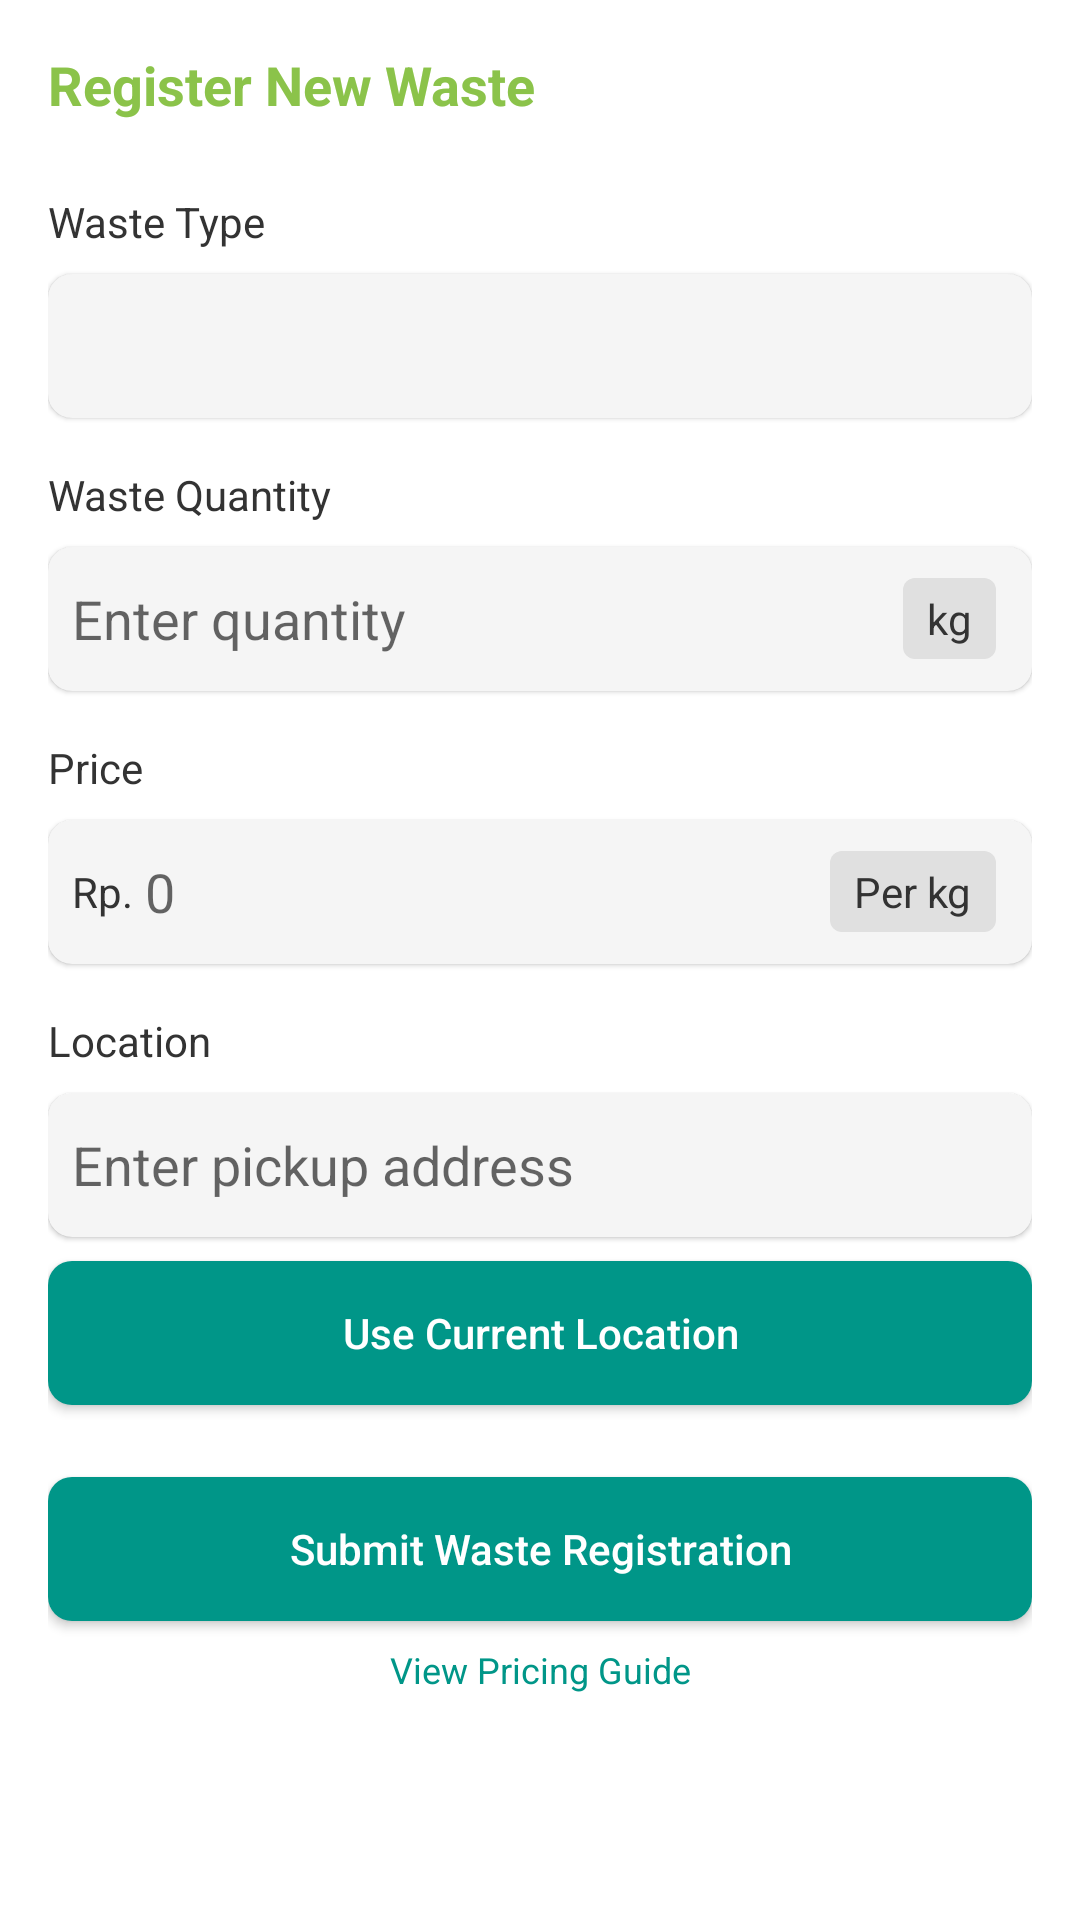

Reconstruct the res/layout file that produces this screen, plus the resources it refers to.
<!-- AndroidManifest.xml: application theme Theme.EcoZym -->
<!-- res/layout/fragment_register_waste.xml -->
<?xml version="1.0" encoding="utf-8"?>

<androidx.constraintlayout.widget.ConstraintLayout xmlns:android="http://schemas.android.com/apk/res/android"
    xmlns:app="http://schemas.android.com/apk/res-auto"
    xmlns:tools="http://schemas.android.com/tools"
    android:layout_width="match_parent"
    android:layout_height="match_parent"
    android:background="@color/white">

    <ScrollView
        android:layout_width="match_parent"
        android:layout_height="match_parent"
        android:fillViewport="true"
        app:layout_constraintBottom_toBottomOf="parent"
        app:layout_constraintTop_toTopOf="parent">

        <androidx.constraintlayout.widget.ConstraintLayout
            android:layout_width="match_parent"
            android:layout_height="wrap_content"
            android:padding="16dp">

            <TextView
                android:id="@+id/tvRegisterTitle"
                android:layout_width="wrap_content"
                android:layout_height="wrap_content"
                android:text="Register New Waste"
                android:textColor="@color/primary"
                android:textSize="18sp"
                android:textStyle="bold"
                app:layout_constraintStart_toStartOf="parent"
                app:layout_constraintTop_toTopOf="parent" />

            
            <TextView
                android:id="@+id/tvWasteType"
                android:layout_width="wrap_content"
                android:layout_height="wrap_content"
                android:layout_marginTop="24dp"
                android:text="Waste Type"
                android:textColor="@color/text_primary"
                android:textSize="14sp"
                app:layout_constraintStart_toStartOf="parent"
                app:layout_constraintTop_toBottomOf="@+id/tvRegisterTitle" />

            <androidx.cardview.widget.CardView
                android:id="@+id/cardWasteType"
                android:layout_width="match_parent"
                android:layout_height="wrap_content"
                android:layout_marginTop="8dp"
                app:cardCornerRadius="8dp"
                app:cardElevation="1dp"
                app:cardBackgroundColor="@color/very_light_gray"
                app:layout_constraintTop_toBottomOf="@+id/tvWasteType">

                <androidx.appcompat.widget.AppCompatSpinner
                    android:id="@+id/spinnerWasteType"
                    android:layout_width="match_parent"
                    android:layout_height="48dp"
                    android:background="@null"
                    android:paddingStart="8dp"
                    android:paddingEnd="8dp"
                    android:spinnerMode="dropdown" />
            </androidx.cardview.widget.CardView>

            
            <TextView
                android:id="@+id/tvWasteQuantity"
                android:layout_width="wrap_content"
                android:layout_height="wrap_content"
                android:layout_marginTop="16dp"
                android:text="Waste Quantity"
                android:textColor="@color/text_primary"
                android:textSize="14sp"
                app:layout_constraintStart_toStartOf="parent"
                app:layout_constraintTop_toBottomOf="@+id/cardWasteType" />

            <androidx.cardview.widget.CardView
                android:id="@+id/cardWasteQuantity"
                android:layout_width="match_parent"
                android:layout_height="wrap_content"
                android:layout_marginTop="8dp"
                app:cardCornerRadius="8dp"
                app:cardElevation="1dp"
                app:cardBackgroundColor="@color/very_light_gray"
                app:layout_constraintTop_toBottomOf="@+id/tvWasteQuantity">

                <LinearLayout
                    android:layout_width="match_parent"
                    android:layout_height="48dp"
                    android:gravity="center_vertical"
                    android:orientation="horizontal">

                    <EditText
                        android:id="@+id/etWasteQuantity"
                        android:layout_width="0dp"
                        android:layout_height="match_parent"
                        android:layout_weight="1"
                        android:background="@null"
                        android:hint="Enter quantity"
                        android:inputType="numberDecimal"
                        android:paddingStart="8dp"
                        android:paddingEnd="8dp" />

                    <TextView
                        android:layout_width="wrap_content"
                        android:layout_height="wrap_content"
                        android:layout_marginEnd="12dp"
                        android:background="@drawable/bg_unit"
                        android:paddingHorizontal="8dp"
                        android:paddingVertical="4dp"
                        android:text="kg"
                        android:textColor="@color/text_primary"
                        android:textSize="14sp" />
                </LinearLayout>
            </androidx.cardview.widget.CardView>

            
            <TextView
                android:id="@+id/tvPrice"
                android:layout_width="wrap_content"
                android:layout_height="wrap_content"
                android:layout_marginTop="16dp"
                android:text="Price"
                android:textColor="@color/text_primary"
                android:textSize="14sp"
                app:layout_constraintStart_toStartOf="parent"
                app:layout_constraintTop_toBottomOf="@+id/cardWasteQuantity" />

            <androidx.cardview.widget.CardView
                android:id="@+id/cardPrice"
                android:layout_width="match_parent"
                android:layout_height="wrap_content"
                android:layout_marginTop="8dp"
                app:cardCornerRadius="8dp"
                app:cardElevation="1dp"
                app:cardBackgroundColor="@color/very_light_gray"
                app:layout_constraintTop_toBottomOf="@+id/tvPrice">

                <LinearLayout
                    android:layout_width="match_parent"
                    android:layout_height="48dp"
                    android:gravity="center_vertical"
                    android:orientation="horizontal">

                    <TextView
                        android:layout_width="wrap_content"
                        android:layout_height="wrap_content"
                        android:layout_marginStart="8dp"
                        android:text="Rp."
                        android:textColor="@color/text_primary"
                        android:textSize="14sp" />

                    <EditText
                        android:id="@+id/etPrice"
                        android:layout_width="0dp"
                        android:layout_height="match_parent"
                        android:layout_weight="1"
                        android:background="@null"
                        android:hint="0"
                        android:inputType="numberDecimal"
                        android:paddingStart="4dp"
                        android:paddingEnd="4dp" />

                    <TextView
                        android:layout_width="wrap_content"
                        android:layout_height="wrap_content"
                        android:layout_marginEnd="12dp"
                        android:background="@drawable/bg_unit"
                        android:paddingHorizontal="8dp"
                        android:paddingVertical="4dp"
                        android:text="Per kg"
                        android:textColor="@color/text_primary"
                        android:textSize="14sp" />
                </LinearLayout>
            </androidx.cardview.widget.CardView>

            
            <TextView
                android:id="@+id/tvLocation"
                android:layout_width="wrap_content"
                android:layout_height="wrap_content"
                android:layout_marginTop="16dp"
                android:text="Location"
                android:textColor="@color/text_primary"
                android:textSize="14sp"
                app:layout_constraintStart_toStartOf="parent"
                app:layout_constraintTop_toBottomOf="@+id/cardPrice" />

            <androidx.cardview.widget.CardView
                android:id="@+id/cardLocation"
                android:layout_width="match_parent"
                android:layout_height="wrap_content"
                android:layout_marginTop="8dp"
                app:cardCornerRadius="8dp"
                app:cardElevation="1dp"
                app:cardBackgroundColor="@color/very_light_gray"
                app:layout_constraintTop_toBottomOf="@+id/tvLocation">

                <EditText
                    android:id="@+id/etLocation"
                    android:layout_width="match_parent"
                    android:layout_height="48dp"
                    android:background="@null"
                    android:hint="Enter pickup address"
                    android:inputType="textPostalAddress"
                    android:paddingStart="8dp"
                    android:paddingEnd="8dp" />
            </androidx.cardview.widget.CardView>

            
            <Button
                android:id="@+id/btnCurrentLocation"
                android:layout_width="match_parent"
                android:layout_height="48dp"
                android:layout_marginTop="8dp"
                android:background="@drawable/bg_button_teal"
                android:text="Use Current Location"
                android:textAllCaps="false"
                android:textColor="@color/white"
                app:layout_constraintTop_toBottomOf="@+id/cardLocation" />

            
            <Button
                android:id="@+id/btnSubmit"
                android:layout_width="match_parent"
                android:layout_height="48dp"
                android:layout_marginTop="24dp"
                android:background="@drawable/bg_button_teal"
                android:text="Submit Waste Registration"
                android:textAllCaps="false"
                android:textColor="@color/white"
                app:layout_constraintTop_toBottomOf="@+id/btnCurrentLocation" />

            
            <TextView
                android:id="@+id/tvPricingGuide"
                android:layout_width="wrap_content"
                android:layout_height="wrap_content"
                android:layout_marginTop="8dp"
                android:text="View Pricing Guide"
                android:textColor="@color/teal"
                android:textSize="12sp"
                app:layout_constraintEnd_toEndOf="parent"
                app:layout_constraintStart_toStartOf="parent"
                app:layout_constraintTop_toBottomOf="@+id/btnSubmit" />

        </androidx.constraintlayout.widget.ConstraintLayout>
    </ScrollView>

</androidx.constraintlayout.widget.ConstraintLayout>
<!-- resources referenced by this layout -->
<resources>
  <color name="primary">#8BC34A</color>
  <color name="teal">#009688</color>
  <color name="text_primary">#333333</color>
  <color name="very_light_gray">#F5F5F5</color>
  <color name="white">#FFFFFF</color>
  <!-- drawable bg_button_teal (drawable) -->
  <?xml version="1.0" encoding="utf-8"?>
  
  <shape xmlns:android="http://schemas.android.com/apk/res/android"
      android:shape="rectangle">
      <solid android:color="@color/teal" />
      <corners android:radius="8dp" />
  </shape>
  <!-- drawable bg_unit (drawable) -->
  <?xml version="1.0" encoding="utf-8"?>
  
  <shape xmlns:android="http://schemas.android.com/apk/res/android"
      android:shape="rectangle">
      <solid android:color="@color/light_gray" />
      <corners android:radius="4dp" />
  </shape>
  <style name="Theme.EcoZym" parent="Theme.MaterialComponents.DayNight.DarkActionBar">
          
          <item name="colorPrimary">@color/green</item>
          <item name="colorPrimaryVariant">@color/dark_green</item>
          <item name="colorOnPrimary">@color/white</item>
          
          
          <item name="colorSecondary">@color/light_green</item>
          <item name="colorSecondaryVariant">@color/lighter_green</item>
          <item name="colorOnSecondary">@color/black</item>
          
          
          <item name="android:statusBarColor" tools:targetApi="l">?attr/colorPrimaryVariant</item>
          
          
          <item name="windowActionBar">false</item>
          <item name="windowNoTitle">true</item>
      </style>
  <color name="light_gray">#E0E0E0</color>
  <color name="green">#8BC34A</color>
  <color name="dark_green">#689F38</color>
  <color name="light_green">#AEE55B</color>
  <color name="lighter_green">#C8E6C9</color>
  <color name="black">#000000</color>
</resources>
